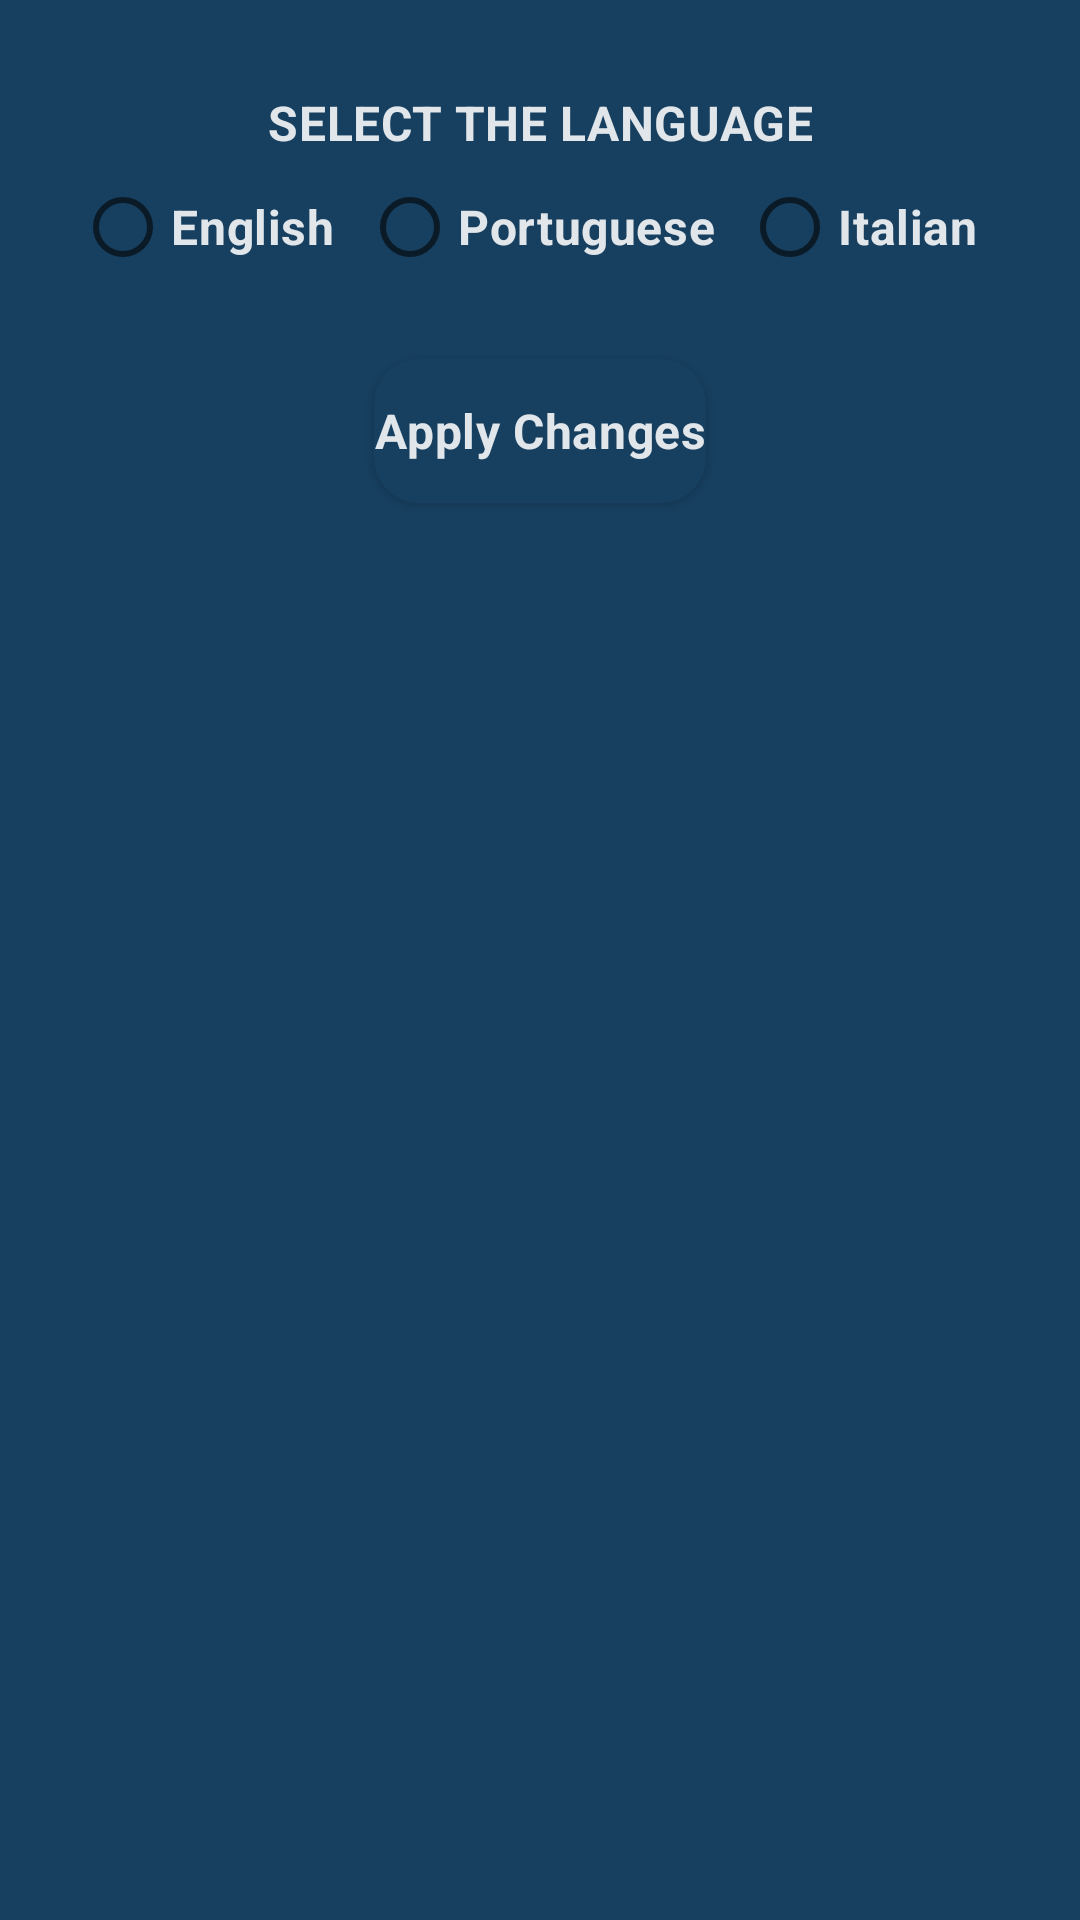

Layout XML and referenced resources for this Android screen:
<!-- AndroidManifest.xml: application theme Theme.Ferias -->
<!-- res/layout/fragment_profile_preferences.xml -->
<?xml version="1.0" encoding="utf-8"?>
<FrameLayout xmlns:android="http://schemas.android.com/apk/res/android"
    xmlns:app="http://schemas.android.com/apk/res-auto"
    xmlns:tools="http://schemas.android.com/tools"
    android:layout_width="match_parent"
    android:layout_height="match_parent"
    tools:context=".ui.common.profile.Preferences">

    <androidx.constraintlayout.widget.ConstraintLayout
        android:layout_width="match_parent"
        android:layout_height="match_parent">

        <LinearLayout
            android:id="@+id/linearLayout5"
            android:layout_width="0dp"
            android:layout_height="wrap_content"
            android:layout_marginStart="25dp"
            android:layout_marginTop="30dp"
            android:layout_marginEnd="25dp"
            android:orientation="vertical"
            app:layout_constraintEnd_toEndOf="parent"
            app:layout_constraintStart_toStartOf="parent"
            app:layout_constraintTop_toTopOf="parent">

            <TextView
                android:id="@+id/tv_title_language"
                android:layout_width="match_parent"
                android:layout_height="wrap_content"
                android:text="@string/select_the_language"
                android:textAlignment="center"
                android:textAllCaps="true"
                android:textAppearance="?attr/textAppearanceHeadline6"
                android:textSize="16sp"
                android:textStyle="bold" />

            <RadioGroup
                android:id="@+id/rg_language"
                android:layout_width="match_parent"
                android:layout_height="match_parent"
                android:orientation="horizontal">

                <RadioButton
                    android:id="@+id/rb_English"
                    style="?attr/textAppearanceHeadline6"
                    android:layout_width="wrap_content"
                    android:layout_height="wrap_content"
                    android:layout_weight="1"
                    android:text="@string/english"
                    android:textAppearance="?attr/textAppearanceHeadline6"
                    android:textSize="16sp"
                    android:textStyle="bold" />

                <RadioButton
                    android:id="@+id/rb_Portuguese"
                    style="?attr/textAppearanceHeadline6"
                    android:layout_width="wrap_content"
                    android:layout_height="wrap_content"
                    android:layout_weight="1"
                    android:text="@string/portuguese"
                    android:textAppearance="?attr/textAppearanceHeadline6"
                    android:textSize="16sp"
                    android:textStyle="bold" />

                <RadioButton
                    android:id="@+id/rb_Italian"
                    style="?attr/textAppearanceHeadline6"
                    android:layout_width="wrap_content"
                    android:layout_height="wrap_content"
                    android:layout_weight="1"
                    android:text="@string/italian"
                    android:textAppearance="?attr/textAppearanceHeadline6"
                    android:textSize="16sp"
                    android:textStyle="bold" />
            </RadioGroup>

        </LinearLayout>

        <Button
            android:id="@+id/bt_save_preferences"
            android:layout_width="wrap_content"
            android:layout_height="wrap_content"
            android:layout_marginTop="20dp"
            android:background="@drawable/rounded_rectangle_for_buttons"
            android:text="@string/apply_changes"
            android:textAlignment="center"
            android:textAppearance="?attr/textAppearanceHeadline6"
            android:textSize="16sp"
            android:textStyle="bold"
            app:layout_constraintEnd_toEndOf="parent"
            app:layout_constraintStart_toStartOf="parent"
            app:layout_constraintTop_toBottomOf="@+id/linearLayout5" />

    </androidx.constraintlayout.widget.ConstraintLayout>


</FrameLayout>
<!-- resources referenced by this layout -->
<resources>
  <string name="apply_changes">Apply Changes</string>
  <string name="english">English</string>
  <string name="italian">Italian</string>
  <string name="portuguese">Portuguese</string>
  <string name="select_the_language">Select The Language</string>
  <color name="main_color">#20639B</color>
  <color name="primary_white">#DEFFFFFF</color>
  <color name="accent_color">#ED553B</color>
  <color name="background_color">#173F5F</color>
  <color name="surface_color">#1e5787</color>
  <style name="custom_headline1" parent="TextAppearance.MaterialComponents.Headline1">
          <item name="fontFamily">@font/archivo_bold</item>
          <item name="android:textColor">@color/primary_white</item>
      </style>
  <style name="custom_headline2" parent="TextAppearance.MaterialComponents.Headline2">
          <item name="fontFamily">@font/archivo_bold</item>
          <item name="android:textColor">@color/primary_white</item>
      </style>
  <style name="custom_headline3" parent="TextAppearance.MaterialComponents.Headline3">
          <item name="fontFamily">@font/archivo_bold</item>
          <item name="android:textColor">@color/primary_white</item>
      </style>
  <style name="custom_headline4" parent="TextAppearance.MaterialComponents.Headline4">
          <item name="fontFamily">@font/archivo_bold</item>
          <item name="android:textColor">@color/primary_white</item>
      </style>
  <style name="custom_headline5" parent="TextAppearance.MaterialComponents.Headline5">
          <item name="fontFamily">@font/archivo_bold</item>
          <item name="android:textColor">@color/primary_white</item>
      </style>
  <style name="custom_headline6" parent="TextAppearance.MaterialComponents.Headline6">
          <item name="fontFamily">@font/archivo_bold</item>
          <item name="android:textColor">@color/primary_white</item>
      </style>
  <style name="custom_subtitle2" parent="TextAppearance.MaterialComponents.Subtitle2">
          <item name="fontFamily">@font/archivo_semibold</item>
          <item name="android:textColor">@color/secondary_white</item>
      </style>
  <style name="custom_body1" parent="TextAppearance.MaterialComponents.Body1">
          <item name="fontFamily">@font/archivo_medium</item>
          <item name="android:textColor">@color/primary_white</item>
      </style>
  <style name="custom_body2" parent="TextAppearance.MaterialComponents.Body2">
          <item name="fontFamily">@font/archivo_medium</item>
          <item name="android:textColor">@color/secondary_white</item>
      </style>
  <style name="custom_overline" parent="TextAppearance.MaterialComponents.Overline">
          <item name="fontFamily">@font/archivo_medium</item>
      </style>
  <style name="ShapeAppearance.App.SmallComponent" parent="ShapeAppearance.MaterialComponents.SmallComponent">
          <item name="cornerFamily">rounded</item>
          <item name="cornerSize">8dp</item>
      </style>
  <color name="secondary_white">#99FFFFFF</color>
  <style name="ShapeAppearanceButton" parent="ShapeAppearance.MaterialComponents.SmallComponent">
          <item name="cornerFamily">rounded</item>
          <item name="cornerSize">24dp</item>
      </style>
  <style name="myCustomThemeForExtendedFab" parent="">
          <item name="colorSecondary">@color/main_color</item>
          <item name="colorOnSecondary">@color/primary_white</item>
      </style>
  <style name="customExtendedFAB">
          <item name="cornerFamily">rounded</item>
          <item name="cornerSize">16dp</item>
      </style>
  <style name="myCustomThemeForNormalFab" parent="">
          <item name="colorSecondary">@color/main_color</item>
          <item name="colorOnSecondary">@color/primary_white</item>
      </style>
  <style name="customNormalFAB">
          <item name="cornerFamily">rounded</item>
          <item name="cornerSize">16dp</item>
      </style>
</resources>
